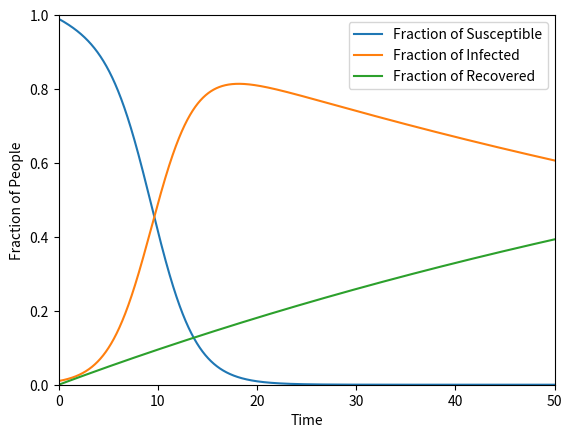

Write Python code to recreate this figure.
#!/usr/bin/env python3
# -*- coding: utf-8 -*-
"""
Created on Wed Jun 24 18:25:05 2020

[redacted]
"""
import matplotlib.pyplot as plt
import numpy as np

#simple SIR
#d_S= -b*S*I - a*S
#d_I= b*S*I - c*I
#d_R= c*I +a*S

#define the differentials
def d_S(a,b,S,I):
    return -a*S-b*S*I

def d_I(b,c,S,I):
    return b*S*I - c*I 

def d_R(a,c,S,I):
    return c*I+a*S

#we define the function for the rugge-kutta with the inputs listed below:
#a,b,c, are the parameters of the differentials
#S_0,I_0,R_0 are the initial values for S,I,R functions; i.e. S(0),I(0),R(0)
#dt is the step size
#t is total length of time we are approximating for
def runge_kutta(a,b,c, S_0, I_0, R_0, dt, t):
    #create an array of values for the time. For example, supposed we want to look at 5 days with step size 1, the time array is [0,1,2,3,4,5]
    t_arr=np.array(np.arange(0,t+1,dt))
    #create the arrays for S, I, R values. They have the same dimension as the time array. All values are initialized with zero
    S=np.zeros(t_arr.shape[0])
    I=np.zeros(t_arr.shape[0])
    R=np.zeros(t_arr.shape[0])
    #initialize the first value of each array with the respective initial values given
    S[0]=S_0
    I[0]=I_0
    R[0]=R_0
    N=S_0+I_0+R_0
    #implementing RK4
    for i in range (0,t_arr.shape[0]-1):
        #Rugge kutta for S
        k_1=d_S(a,b,S[i],I[i])
        k_2=d_S(a,b,S[i]+(dt/2)*k_1,I[i]+(dt/2)*k_1)
        k_3=d_S(a,b,S[i]+(dt/2)*k_2,I[i]+(dt/2)*k_2)
        k_4=d_S(a,b,S[i]+dt*k_3,I[i]+dt*k_3)
        
        #update the next point of the array based on the previous point
        S[i+1]=S[i]+(1/6)*dt*(k_1+2*k_2+2*k_3+k_4)
        
        #rugge kutta for I
        k_1=d_I(b,c,S[i],I[i])
        k_2=d_I(b,c,S[i]+(dt/2)*k_1,I[i]+(dt/2)*k_1)
        k_3=d_I(b,c,S[i]+(dt/2)*k_2,I[i]+(dt/2)*k_2)
        k_4=d_I(b,c,S[i]+dt*k_3,I[i]+dt*k_3)
        
        I[i+1]=I[i]+(1/6)*dt*(k_1+2*k_2+2*k_3+k_4)
        
        R[i+1]=N-S[i+1]-I[i+1]
        
        #rugge kutta for R
        #k_1=d_R(c,I[i])
        #k_2=d_R(c,I[i]+(dt/2)*k_1)
        #k_3=d_R(c,I[i]+(dt/2)*k_2)
        #k_4=d_R(c,I[i]+dt*k_3)
        
        #R[i+1]=R[i]+(1/6)*dt*(k_1+2*k_2+2*k_3+k_4)
    
    return S,I,R, t_arr

#nondimensionalized SIR 
def d_s(a,b,s,i,N):
    return (-b/a)*s*i*N-s

def d_i(a,b,c,s,i,N):
    return (b/a)*s*i*N-(c/a)*i

def d_r(a,c,s,i,N):
    return s+(c/a)*i

def runge_kutta_nondim(a,b,c, s_0, i_0, r_0, N, dt, t):
    #create an array of values for the time. For example, supposed we want to look at 5 days with step size 1, the time array is [0,1,2,3,4,5]
    t_arr=np.array(np.arange(0,t+1,dt))
    #create the arrays for s, i, r values. They have the same dimension as the time array. All values are initialized with zero
    s=np.zeros(t_arr.shape[0])
    i=np.zeros(t_arr.shape[0])
    r=np.zeros(t_arr.shape[0])
    #initialize the first value of each array with the respective initial values given
    s[0]=s_0
    i[0]=i_0
    r[0]=r_0
    #implementing RK4
    for x in range (0,t_arr.shape[0]-1):
        #Rugge kutta for S
        k_1=d_s(a,b,s[x],i[x],N)
        k_2=d_s(a,b,s[x]+a*(dt/2)*k_1,i[x]+a*(dt/2)*k_1,N)
        k_3=d_s(a,b,s[x]+a*(dt/2)*k_2,i[x]+a*(dt/2)*k_2,N)
        k_4=d_s(a,b,s[x]+a*dt*k_3,i[x]+a*dt*k_3,N)
        
        #update the next point of the array based on the previous point
        s[x+1]=s[x]+(1/6)*a*dt*(k_1+2*k_2+2*k_3+k_4)
        
        #rugge kutta for I
        k_1=d_i(a,b,c,s[x],i[x],N)
        k_2=d_i(a,b,c,s[x]+a*(dt/2)*k_1,i[x]+a*(dt/2)*k_1,N)
        k_3=d_i(a,b,c,s[x]+a*(dt/2)*k_2,i[x]+a*(dt/2)*k_2,N)
        k_4=d_i(a,b,c,s[x]+a*dt*k_3,i[x]+a*dt*k_3,N)
        
        i[x+1]=i[x]+(1/6)*a*dt*(k_1+2*k_2+2*k_3+k_4)
        
        r[x+1]=1-s[x+1]-i[x+1]
    
    return s,i,r, t_arr

#here you can play around with the paramters, initial values, step size, length of time
s,i,r,t_arr=runge_kutta_nondim(0.01,0.005,0.01,99/100,1/100,0,100, 0.0005,100)


#adjusitng the scale of the plot. x-axis is going from 0 to 100, y-axis is scaled from 0 to 500
plt.xlim(0,50)
plt.ylim(0,1)
#ploting S, I, R on the y-axis with time on the x-axis
plt.plot(t_arr,s, label='Fraction of Susceptible')
plt.plot(t_arr,i, label='Fraction of Infected')
plt.plot(t_arr,r, label='Fraction of Recovered')
#labeling axis and creating legend
plt.xlabel('Time')
plt.ylabel('Fraction of People')
plt.legend()
#creates and shows the plot
plt.show

#you can print the arrays for S,I,R to see the values
print(s)
print(i)
print(r)

#the below allows you to save a file with all the arrays
#import pandas as pd
#output_file={'Time':t_arr,'s(t)':s,'i(t)':i,'r(t)':r}
#df=pd.DataFrame(output_file,columns=['Time','s(t)','i(t)','r(t)'])
#df.to_csv('output_nondim.csv')

